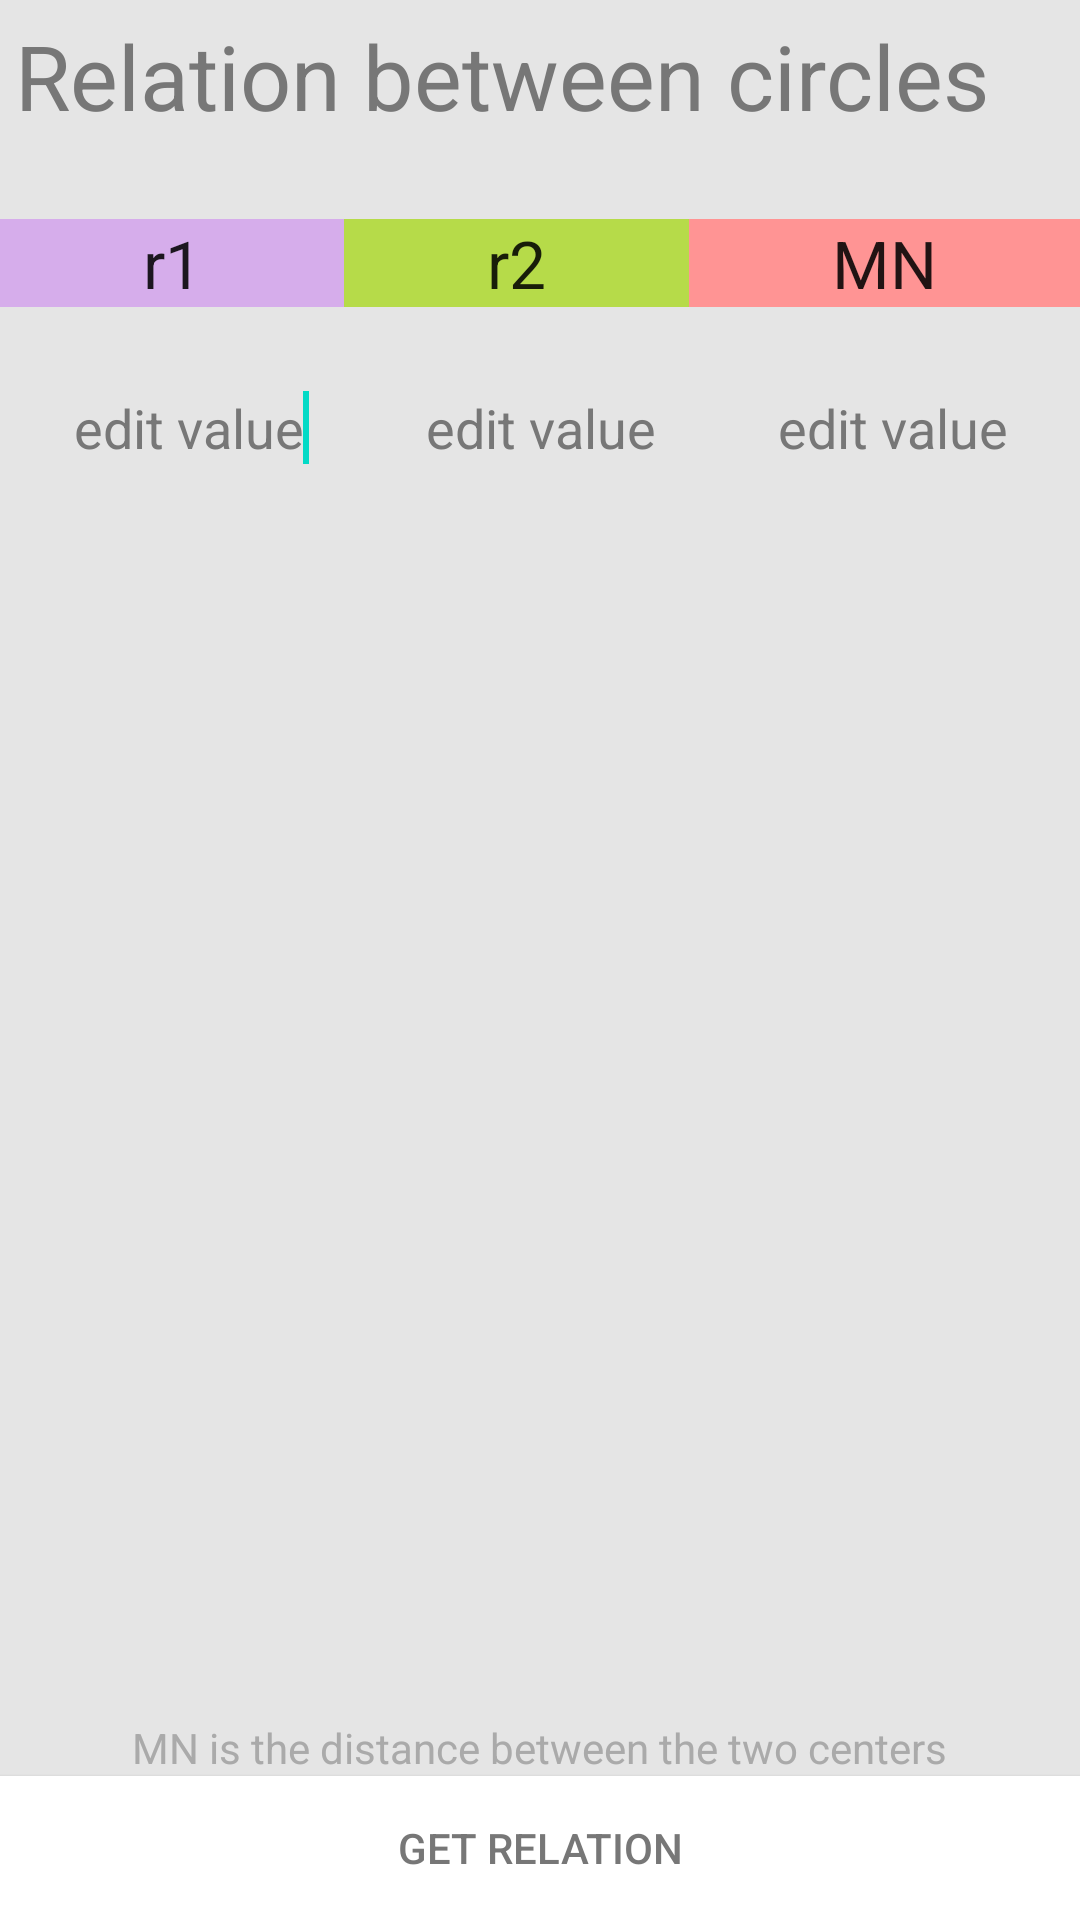

Produce the Android XML layout that renders to this screen, including the resource entries it uses.
<!-- AndroidManifest.xml: fallback theme Theme.MaterialComponents.DayNight.NoActionBar -->
<!-- res/layout/activity_circle.xml -->
<RelativeLayout xmlns:android="http://schemas.android.com/apk/res/android"
    xmlns:tools="http://schemas.android.com/tools"
    android:layout_width="match_parent"
    android:layout_height="match_parent"
    tools:context=".MidActivity" 
     android:background="#FFe5e5e5"
    >
<LinearLayout
        android:id="@+id/layoutAction"
        android:layout_width="match_parent"
        android:layout_height="45dp"
        android:layout_marginBottom="28dp"
        android:orientation="horizontal" >

		

        <TextView
            android:id="@+id/TextView05"
            android:layout_width="match_parent"
            android:layout_height="match_parent"
            android:layout_margin="0dp"
            android:gravity="center_vertical"
            android:paddingBottom="0dp"
            android:paddingLeft="5dp"
            android:paddingTop="5dp"
            android:text="@string/circle"
            android:textColor="#FF777777"
            android:textSize="30sp" />

    </LinearLayout>
    <LinearLayout
        android:id="@+id/linearLayoutTitle"
        android:layout_width="match_parent"
        android:layout_height="wrap_content"
        android:layout_marginBottom="28dp"
        android:layout_below="@+id/layoutAction" >

        <TextView
            android:id="@+id/TextView06"
            android:layout_width="wrap_content"
            android:layout_height="wrap_content"
            android:layout_weight="1"
            android:gravity="center"
            android:text="@string/r1"
            android:background="#FFD6ADEB"
            android:textAppearance="?android:attr/textAppearanceLarge" />

        <TextView
            android:id="@+id/TextView01"
            android:layout_width="wrap_content"
            android:layout_height="wrap_content"
            android:layout_weight="1"
            android:gravity="center"
            android:text="@string/r2"
            android:background="#FFB6DB49"
            android:textAppearance="?android:attr/textAppearanceLarge" />

        <TextView
            android:id="@+id/textView2"
            android:layout_width="wrap_content"
            android:layout_height="wrap_content"
            android:layout_weight="1"
            android:gravity="center"
            android:background="#FFFF9494"
            android:text="@string/mn"
            android:textAppearance="?android:attr/textAppearanceLarge" />

    </LinearLayout>

    <LinearLayout
        android:id="@+id/linearLayout1"
        android:layout_width="match_parent"
        android:layout_height="wrap_content"
        android:baselineAligned="false"
        android:layout_below="@+id/linearLayoutTitle" >

        <EditText
            android:id="@+id/EditTextR1"
            android:layout_width="wrap_content"
            android:layout_height="wrap_content"
            android:layout_marginLeft="8dp"
            android:layout_weight="1"
            android:background="@drawable/card_white"
            android:gravity="center"
            android:imeOptions="actionNext"
            android:inputType="numberDecimal"
            android:text="edit value"
            android:textColor="#FF777777"
            tools:ignore="HardcodedText" >

            <requestFocus />
        </EditText>

        <EditText
            android:id="@+id/EditTextR2"
            android:layout_width="wrap_content"
            android:layout_height="wrap_content"
            android:layout_weight="1"
            android:layout_marginLeft="8dp"
            android:layout_marginRight="8dp"
            android:gravity="center"
        android:text="edit value"
        android:textColor="#FF777777"
            android:inputType="numberDecimal"
            android:imeOptions="actionNext"
            android:background="@drawable/card_white"
            tools:ignore="HardcodedText"  />

        <EditText
            android:id="@+id/EditTextMN"
            android:layout_width="wrap_content"
            android:layout_height="wrap_content"
            android:layout_weight="1"
            android:layout_marginRight="8dp"
            android:gravity="center"
        android:text="edit value"
        android:textColor="#FF777777"
            android:inputType="numberDecimal"
            android:imeOptions="actionGo"
            android:background="@drawable/card_white"
            tools:ignore="HardcodedText"  />

    </LinearLayout>

    <Button
        android:id="@+id/mathbttn"
        android:layout_width="wrap_content"
        android:layout_height="wrap_content"
        android:layout_alignParentBottom="true"
        android:layout_alignParentLeft="true"
        android:layout_alignParentRight="true"
        android:onClick="rel"
        android:background="#FFffffff"
        android:textColor="#FF777777"
        android:text="@string/get_relation" />

    <TextView
        android:id="@+id/textCirRes"
        android:layout_width="match_parent"
        android:layout_height="match_parent"
        android:layout_above="@+id/mathbttn"
        android:layout_below="@+id/linearLayout1"
        android:paddingTop="2dp"
        android:textAppearance="?android:attr/textAppearanceLarge"
        android:textIsSelectable="true"/>

    <TextView
        android:id="@+id/textView1"
        android:layout_width="wrap_content"
        android:layout_height="wrap_content"
        android:layout_above="@+id/mathbttn"
        android:layout_centerHorizontal="true"
        android:text="@string/cirhelp"
        android:textColor="@android:color/darker_gray" />

</RelativeLayout>
<!-- resources referenced by this layout -->
<resources>
  <string name="circle">Relation between circles</string>
  <string name="cirhelp">MN is the distance between the two centers</string>
  <string name="get_relation">Get Relation</string>
  <string name="mn">MN</string>
  <string name="r1">r1</string>
  <string name="r2">r2</string>
</resources>
